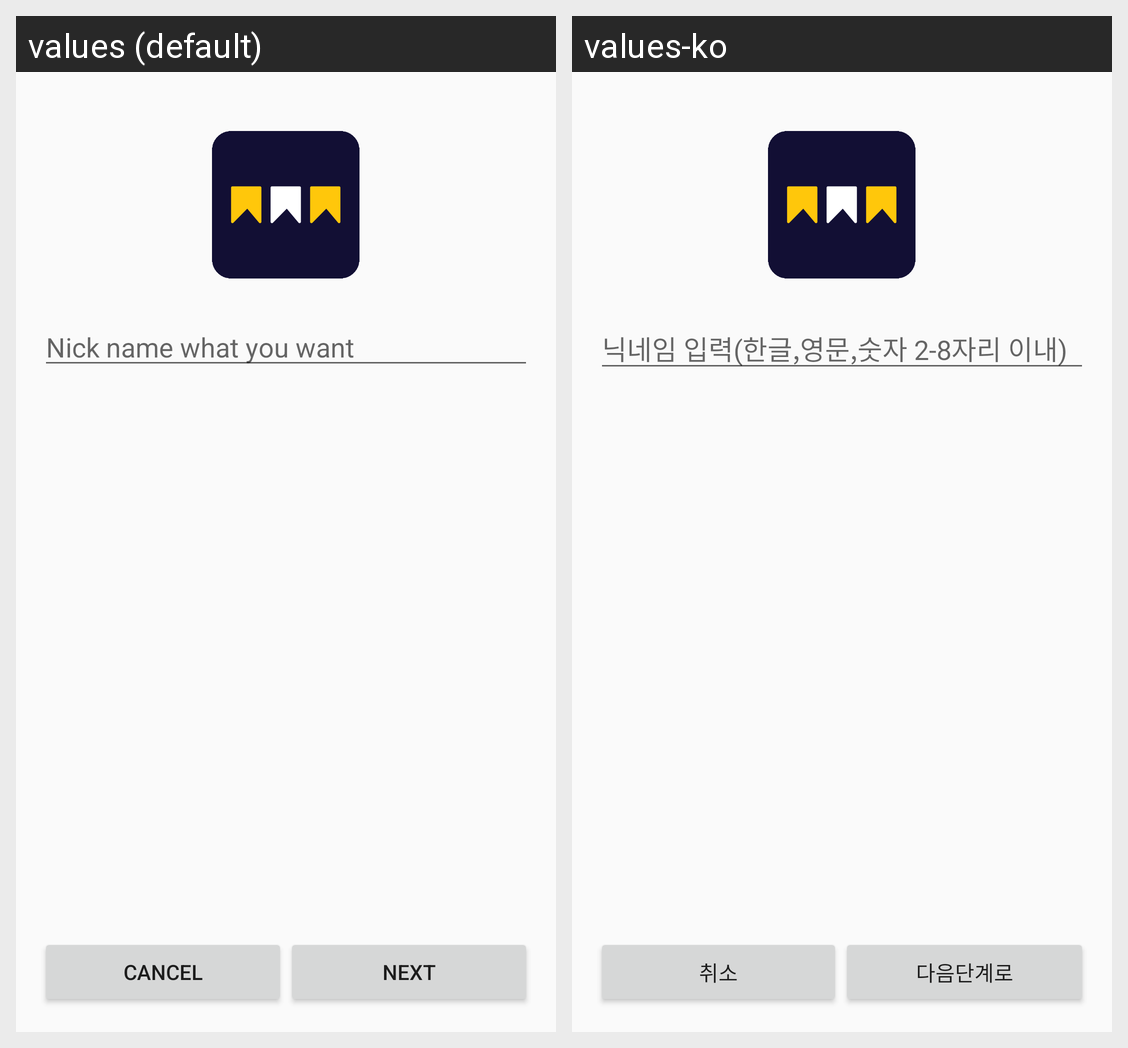

This grid shows one Android layout under two languages. Give, for every string resource on the screen, its name, the default text and each shown locale's text.
Android screen res/layout/activity_regist_profile.xml rendered under 2 locales, left to right: values (default), values-ko. Device: Nexus 5 (rendered at 1080×1920; each locale shown at half size, 540×960, under a caption strip naming it); theme AppTheme.
Strings drawn on this screen, with the default value and each locale's value (text and hints the layout hard-codes, and strings that could not be matched under every locale, appear in the picture but are not listed):

edit_nick_hint
  values: Nick name what you want
  values-ko: 닉네임 입력(한글,영문,숫자 2-8자리 이내)

btn_profile_cancel
  values: Cancel
  values-ko: 취소

btn_profile_next
  values: Next
  values-ko: 다음단계로
